Run: headless pygame with SDL's dummy video driver; simulated clock (each Clock.tick advances the game by its frame time, no real sleeping); random seed 0; keys injected as events and as key.get_pressed() state; no mouse input; restart key R tapped at the start of phases 3 and 4.
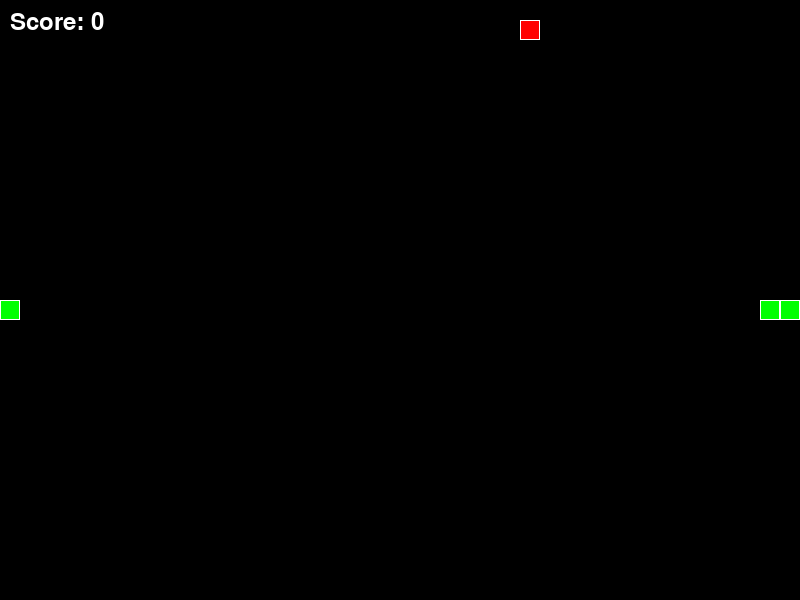
Frame 1 of 3 · flips 1–60 · no input
Frame 2 of 3 · flips 61–180 · tapped SPACE, RETURN · held RIGHT (→), D · screen unchanged from frame 1, image omitted
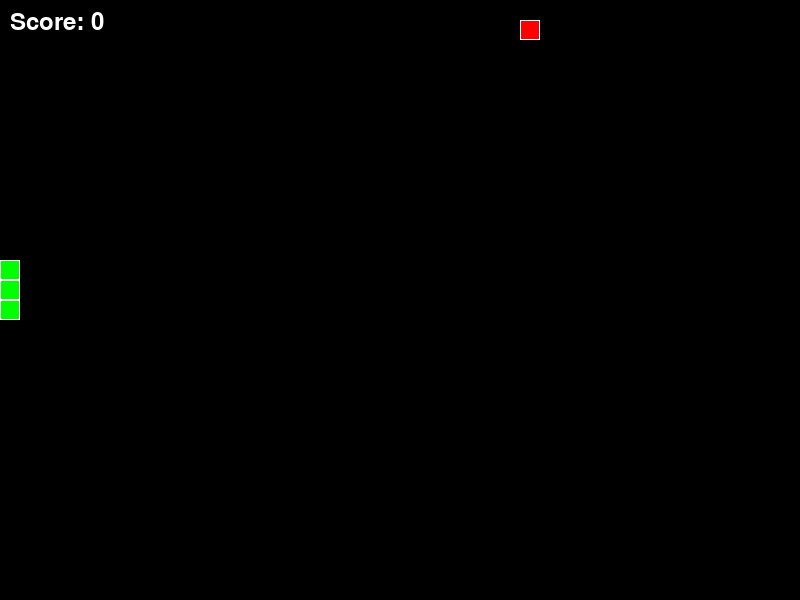
Frame 3 of 3 · flips 181–300 · tapped R · held DOWN (↓), S

The pygame program that drew these frames:

import pygame
import sys
import random
from pygame.locals import *

# Inicjalizacja Pygame
pygame.init()

# Stałe
SCREEN_WIDTH = 800
SCREEN_HEIGHT = 600
GRID_SIZE = 20
GRID_WIDTH = SCREEN_WIDTH // GRID_SIZE
GRID_HEIGHT = SCREEN_HEIGHT // GRID_SIZE

# Kolory
BLACK = (0, 0, 0)
WHITE = (255, 255, 255)
GREEN = (0, 255, 0)
RED = (255, 0, 0)

# Klasa Snake
class Snake:
    def __init__(self):
        self.length = 3
        self.positions = [(GRID_WIDTH // 2, GRID_HEIGHT // 2)]
        self.direction = random.choice([UP, DOWN, LEFT, RIGHT])
        self.score = 0

    def get_head_position(self):
        return self.positions[0]

    def update(self):
        head = self.get_head_position()
        x, y = head
        if self.direction == UP:
            y = (y - 1) % GRID_HEIGHT
        elif self.direction == DOWN:
            y = (y + 1) % GRID_HEIGHT
        elif self.direction == LEFT:
            x = (x - 1) % GRID_WIDTH
        elif self.direction == RIGHT:
            x = (x + 1) % GRID_WIDTH

        new_position = (x, y)
        if new_position in self.positions[1:]:
            return False  # Game over
        self.positions.insert(0, new_position)
        if len(self.positions) > self.length:
            self.positions.pop()
        return True  # Game continues

    def render(self, surface):
        for p in self.positions:
            rect = pygame.Rect(p[0] * GRID_SIZE, p[1] * GRID_SIZE, GRID_SIZE, GRID_SIZE)
            pygame.draw.rect(surface, GREEN, rect)
            pygame.draw.rect(surface, WHITE, rect, 1)

# Klasa Food
class Food:
    def __init__(self):
        self.position = (0, 0)
        self.randomize_position()

    def randomize_position(self):
        self.position = (random.randint(0, GRID_WIDTH - 1), random.randint(0, GRID_HEIGHT - 1))

    def render(self, surface):
        rect = pygame.Rect(self.position[0] * GRID_SIZE, self.position[1] * GRID_SIZE, GRID_SIZE, GRID_SIZE)
        pygame.draw.rect(surface, RED, rect)
        pygame.draw.rect(surface, WHITE, rect, 1)

# Kierunki
UP = (0, -1)
DOWN = (0, 1)
LEFT = (-1, 0)
RIGHT = (1, 0)

# Funkcja główna
def main():
    screen = pygame.display.set_mode((SCREEN_WIDTH, SCREEN_HEIGHT))
    pygame.display.set_caption('Snake Game')
    clock = pygame.time.Clock()

    snake = Snake()
    food = Food()

    font = pygame.font.SysFont(None, 36)

    while True:
        for event in pygame.event.get():
            if event.type == QUIT:
                pygame.quit()
                sys.exit()
            elif event.type == KEYDOWN:
                if event.key == K_UP and snake.direction != DOWN:
                    snake.direction = UP
                elif event.key == K_DOWN and snake.direction != UP:
                    snake.direction = DOWN
                elif event.key == K_LEFT and snake.direction != RIGHT:
                    snake.direction = LEFT
                elif event.key == K_RIGHT and snake.direction != LEFT:
                    snake.direction = RIGHT

        # Aktualizacja stanu gry
        if not snake.update():
            # Game over
            screen.fill(BLACK)
            text = font.render("Game Over! Press R to restart or Q to quit", True, WHITE)
            screen.blit(text, (SCREEN_WIDTH // 2 - text.get_width() // 2, SCREEN_HEIGHT // 2))
            pygame.display.update()
            while True:
                for event in pygame.event.get():
                    if event.type == QUIT:
                        pygame.quit()
                        sys.exit()
                    elif event.type == KEYDOWN:
                        if event.key == K_r:
                            main()  # Restart game
                        elif event.key == K_q:
                            pygame.quit()
                            sys.exit()
        else:
            # Sprawdzenie czy snake zjadł jedzenie
            if snake.get_head_position() == food.position:
                snake.length += 1
                snake.score += 10
                food.randomize_position()
                # Upewnij się, że jedzenie nie pojawia się na snake
                while food.position in snake.positions:
                    food.randomize_position()

        # Rysowanie
        screen.fill(BLACK)
        snake.render(screen)
        food.render(screen)
        score_text = font.render(f"Score: {snake.score}", True, WHITE)
        screen.blit(score_text, (10, 10))
        pygame.display.update()
        clock.tick(10)  # 10 klatek na sekundę

if __name__ == "__main__":
    main()
